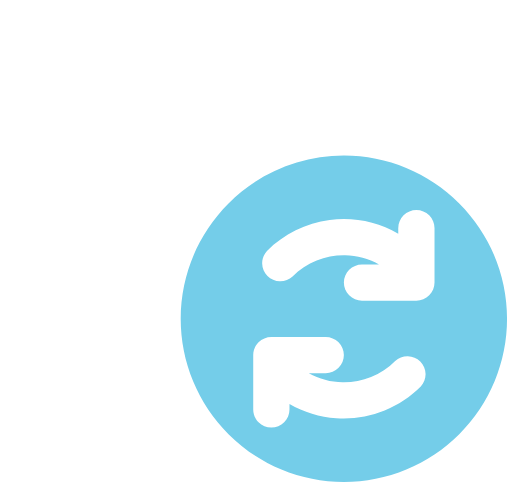
t = 0.00 s
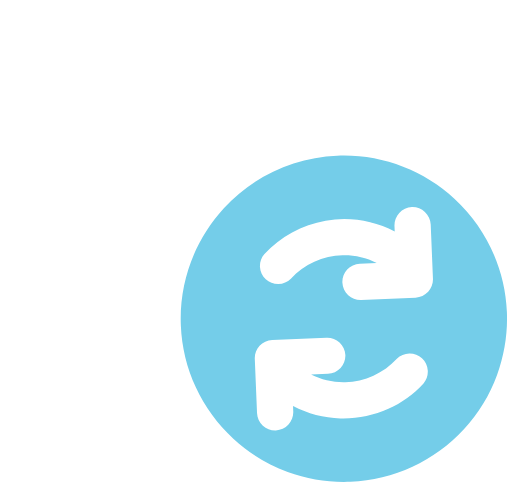
t = 0.38 s
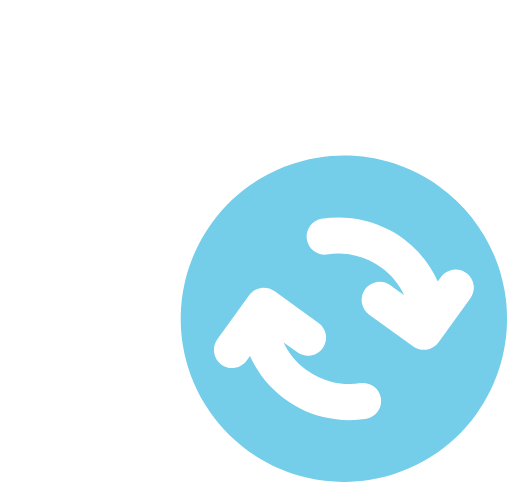
t = 0.63 s
t = 1.00 s: frame unchanged from t = 0.00 s, image omitted
t = 1.38 s: frame unchanged from t = 0.00 s, image omitted
t = 1.63 s: frame unchanged from t = 0.00 s, image omitted

The animated SVG that drew these frames (rendered in a browser with its animation timeline set to each time). Animation: 1 SMIL element (animateTransform=1); one cycle of 2.00 s, repeats indefinitely.

<svg width="34" height="32" viewBox="0 0 34 32" fill="none" xmlns="http://www.w3.org/2000/svg">
  <path style="transform-origin:center; transform-box: fill-box;"
    d="M12 21.1652C12 22.5881 12.2803 23.997 12.8248 25.3116C13.3693 26.6262 14.1674 27.8206 15.1735 28.8267C16.1797 29.8329 17.3741 30.631 18.6887 31.1755C20.0033 31.72 21.4122 32.0003 22.8351 32.0003C24.258 32.0003 25.6669 31.72 26.9815 31.1755C28.2961 30.631 29.4905 29.8329 30.4967 28.8267C31.5028 27.8206 32.3009 26.6262 32.8454 25.3116C33.3899 23.997 33.6702 22.5881 33.6702 21.1652C33.6702 18.2915 32.5286 15.5356 30.4967 13.5036C28.4647 11.4716 25.7087 10.3301 22.8351 10.3301C19.9615 10.3301 17.2055 11.4716 15.1735 13.5036C13.1416 15.5356 12 18.2915 12 21.1652ZM27.6507 13.9418C27.97 13.9418 28.2762 14.0686 28.502 14.2944C28.7278 14.5202 28.8546 14.8264 28.8546 15.1457V18.7574C28.8546 19.0767 28.7278 19.3829 28.502 19.6087C28.2762 19.8344 27.97 19.9613 27.6507 19.9613H24.039C23.7197 19.9613 23.4135 19.8344 23.1877 19.6087C22.9619 19.3829 22.8351 19.0767 22.8351 18.7574C22.8351 18.4381 22.9619 18.1319 23.1877 17.9061C23.4135 17.6803 23.7197 17.5535 24.039 17.5535H25.1659C24.4781 17.1706 23.7064 16.9638 22.9194 16.9515C22.2725 16.9401 21.6299 17.0592 21.0301 17.3016C20.4302 17.544 19.8854 17.9048 19.4281 18.3625C19.1993 18.5727 18.8982 18.6864 18.5876 18.6797C18.277 18.6731 17.981 18.5466 17.7615 18.3268C17.542 18.107 17.4159 17.8108 17.4097 17.5002C17.4035 17.1896 17.5176 16.8886 17.7282 16.6602C18.8524 15.5359 20.3162 14.8139 21.8926 14.6063C23.4689 14.3986 25.0697 14.7169 26.4468 15.5117V15.1457C26.4468 14.8264 26.5736 14.5202 26.7994 14.2944C27.0252 14.0686 27.3314 13.9418 27.6507 13.9418ZM25.5415 27.2617C24.5239 27.6728 23.426 27.8466 22.3313 27.7699C21.2365 27.6931 20.1736 27.3678 19.2234 26.8187V27.1847C19.2234 27.504 19.0966 27.8102 18.8708 28.036C18.645 28.2617 18.3388 28.3886 18.0195 28.3886C17.7002 28.3886 17.394 28.2617 17.1682 28.036C16.9424 27.8102 16.8156 27.504 16.8156 27.1847V23.573C16.8156 23.2537 16.9424 22.9475 17.1682 22.7217C17.394 22.4959 17.7002 22.3691 18.0195 22.3691H21.6312C21.9505 22.3691 22.2567 22.4959 22.4825 22.7217C22.7083 22.9475 22.8351 23.2537 22.8351 23.573C22.8351 23.8923 22.7083 24.1985 22.4825 24.4243C22.2567 24.65 21.9505 24.7769 21.6312 24.7769H20.5043C21.1924 25.159 21.9639 25.3657 22.7508 25.3788C23.3977 25.3902 24.0403 25.2712 24.6401 25.0287C25.24 24.7863 25.7848 24.4255 26.2421 23.9679C26.4709 23.7576 26.772 23.644 27.0826 23.6506C27.3932 23.6573 27.6892 23.7837 27.9087 24.0036C28.1282 24.2234 28.2543 24.5196 28.2605 24.8302C28.2667 25.1408 28.1526 25.4417 27.942 25.6702C27.2558 26.3564 26.4396 26.8981 25.5415 27.2593V27.2617Z"
    fill="#74CDE9">
    <animateTransform attributeName="transform" attributeType="XML" type="rotate" values='0;400; 360 ;360; 360' dur="2s"
      repeatCount="indefinite" keySplines="0.5 0 0.5 1; 0.5 0 0.5 1; 0.5 0 0.5 1; 0.5 0 0.5 1"
      keyTimes="0; 0.25; 0.5; 0.75; 1" calcMode="spline" />
  </path>
  <path
    d="M9.217 3.21632C10.7594 1.33348 13.147 0 16.4338 0C18.4293 0 20.7559 0.657351 22.6082 2.17395C24.106 3.39944 25.2564 5.16255 25.6625 7.48441C23.5555 6.91623 21.3389 6.89134 19.2196 7.41206C17.1004 7.93278 15.1477 8.98213 13.5439 10.4621C11.9402 11.9421 10.7377 13.8043 10.0487 15.875C9.3598 17.9457 9.20692 20.1572 9.60437 22.303H8.21689C5.03813 22.303 2.91582 21.3404 1.61051 19.8473C0.333371 18.387 0 16.6052 0 15.2599C0 12.4944 2.26551 8.76859 7.10878 8.27323C7.31068 6.56412 7.97742 4.73058 9.217 3.21867V3.21632Z"
    fill="white" />
</svg>
